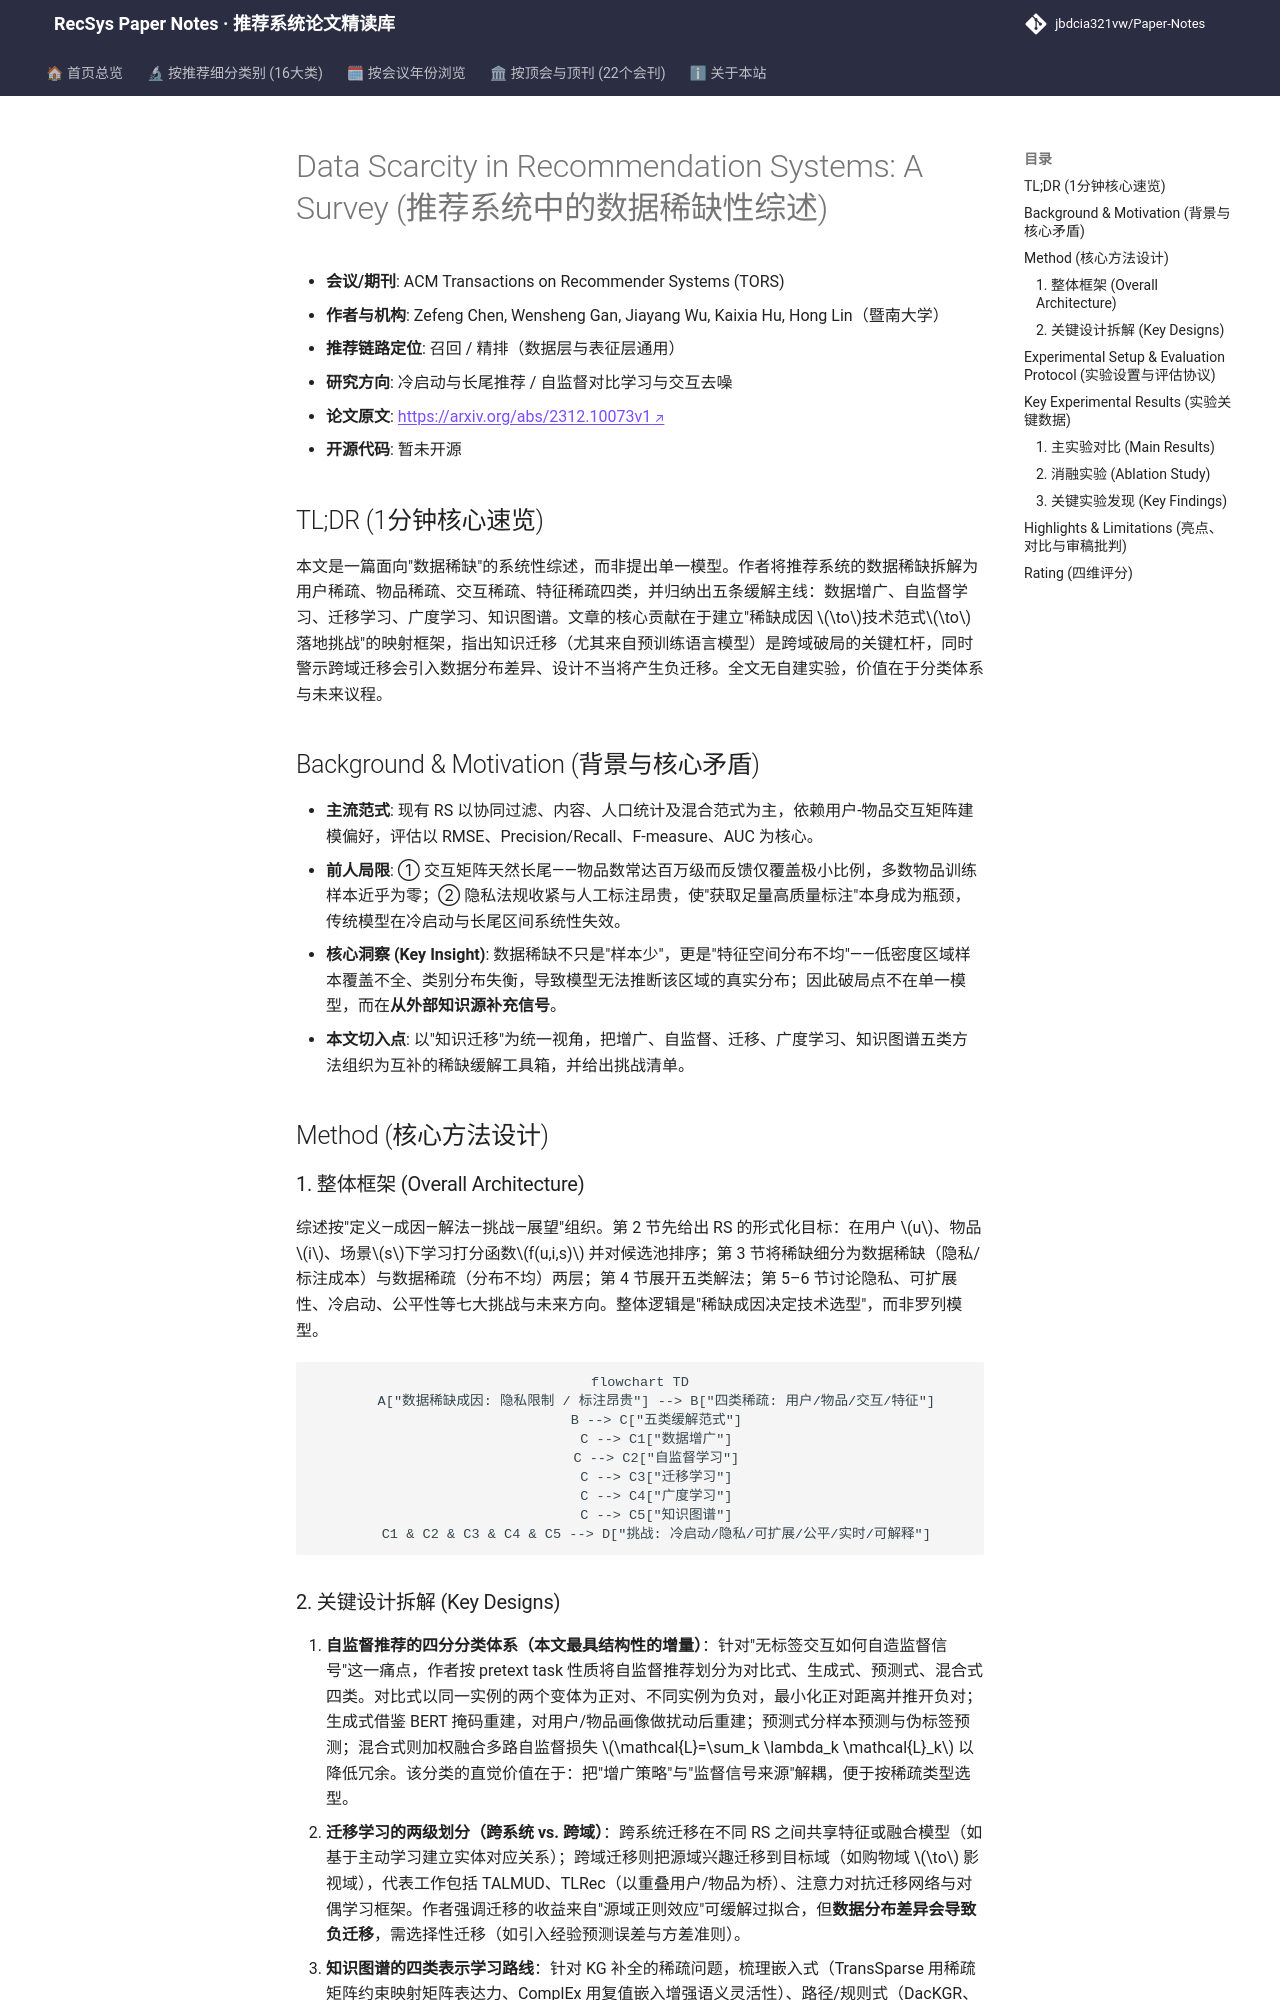

repository: jbdcia321vw/Paper-Notes · page: venues/TORS/2025/cold_start_rec/data_scarcity_in_recommendation_systems_a_survey/index.html · generator: mkdocs

---
title: "[Paper Note] Data Scarcity in Recommendation Systems: A Survey"
description: "[TORS 2025][冷启动与长尾推荐] 系统梳理数据稀缺下五类缓解范式（增广/自监督/迁移/广度学习/知识图谱），并给出挑战与未来方向。"
tags:
  - TORS
  - 冷启动与长尾推荐
  - 综述
  - 数据稀缺
  - 知识迁移
  - 自监督学习
date: 2026-11-14
venue: TORS
year: 2025
paper_url: "https://arxiv.org/abs/2312.10073"
code_url: ""
categories:
  - cold_start_rec
  - self_supervised_denoising
---

# Data Scarcity in Recommendation Systems: A Survey (推荐系统中的数据稀缺性综述)

- **会议/期刊**: ACM Transactions on Recommender Systems (TORS)
- **作者与机构**: Zefeng Chen, Wensheng Gan, Jiayang Wu, Kaixia Hu, Hong Lin（暨南大学）
- **推荐链路定位**: 召回 / 精排（数据层与表征层通用）
- **研究方向**: 冷启动与长尾推荐 / 自监督对比学习与交互去噪
- **论文原文**: [https://arxiv.org/abs/2312.10073v1](https://arxiv.org/abs/2312.10073v1)
- **开源代码**: 暂未开源

## TL;DR (1分钟核心速览)

本文是一篇面向"数据稀缺"的系统性综述，而非提出单一模型。作者将推荐系统的数据稀缺拆解为用户稀疏、物品稀疏、交互稀疏、特征稀疏四类，并归纳出五条缓解主线：数据增广、自监督学习、迁移学习、广度学习、知识图谱。文章的核心贡献在于建立"稀缺成因 $\to$技术范式$\to$ 落地挑战"的映射框架，指出知识迁移（尤其来自预训练语言模型）是跨域破局的关键杠杆，同时警示跨域迁移会引入数据分布差异、设计不当将产生负迁移。全文无自建实验，价值在于分类体系与未来议程。

## Background & Motivation (背景与核心矛盾)

- **主流范式**: 现有 RS 以协同过滤、内容、人口统计及混合范式为主，依赖用户-物品交互矩阵建模偏好，评估以 RMSE、Precision/Recall、F-measure、AUC 为核心。
- **前人局限**: ① 交互矩阵天然长尾——物品数常达百万级而反馈仅覆盖极小比例，多数物品训练样本近乎为零；② 隐私法规收紧与人工标注昂贵，使"获取足量高质量标注"本身成为瓶颈，传统模型在冷启动与长尾区间系统性失效。
- **核心洞察 (Key Insight)**: 数据稀缺不只是"样本少"，更是"特征空间分布不均"——低密度区域样本覆盖不全、类别分布失衡，导致模型无法推断该区域的真实分布；因此破局点不在单一模型，而在**从外部知识源补充信号**。
- **本文切入点**: 以"知识迁移"为统一视角，把增广、自监督、迁移、广度学习、知识图谱五类方法组织为互补的稀缺缓解工具箱，并给出挑战清单。

## Method (核心方法设计)

### 1. 整体框架 (Overall Architecture)

综述按"定义—成因—解法—挑战—展望"组织。第 2 节先给出 RS 的形式化目标：在用户 $u$、物品$i$、场景$s$下学习打分函数$f(u,i,s)$ 并对候选池排序；第 3 节将稀缺细分为数据稀缺（隐私/标注成本）与数据稀疏（分布不均）两层；第 4 节展开五类解法；第 5–6 节讨论隐私、可扩展性、冷启动、公平性等七大挑战与未来方向。整体逻辑是"稀缺成因决定技术选型"，而非罗列模型。

```mermaid
flowchart TD
    A["数据稀缺成因: 隐私限制 / 标注昂贵"] --> B["四类稀疏: 用户/物品/交互/特征"]
    B --> C["五类缓解范式"]
    C --> C1["数据增广"]
    C --> C2["自监督学习"]
    C --> C3["迁移学习"]
    C --> C4["广度学习"]
    C --> C5["知识图谱"]
    C1 & C2 & C3 & C4 & C5 --> D["挑战: 冷启动/隐私/可扩展/公平/实时/可解释"]
```
